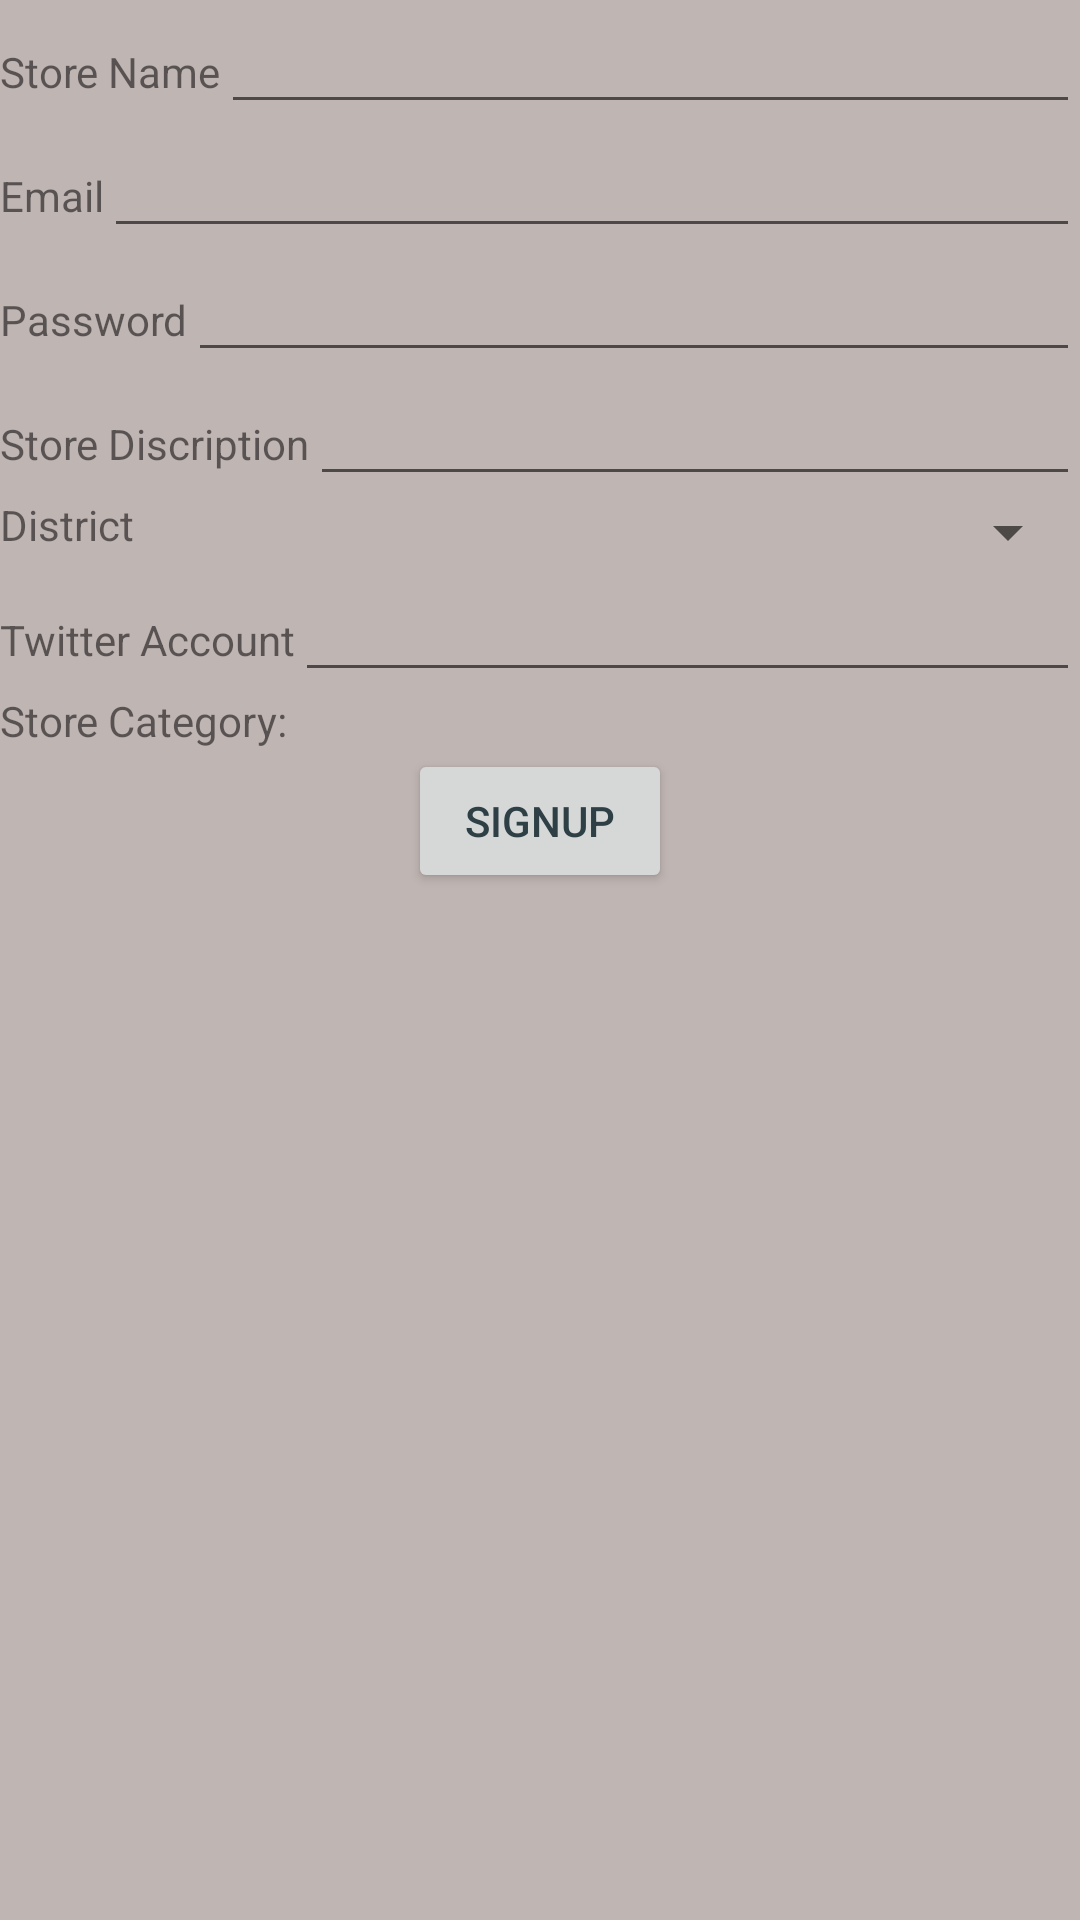

Android layout source for this screen:
<!-- AndroidManifest.xml: application theme AppTheme -->
<!-- res/layout/activity_store_sign_up.xml -->
<?xml version="1.0" encoding="utf-8"?>
<ScrollView xmlns:android="http://schemas.android.com/apk/res/android"
android:layout_width="fill_parent" android:layout_height="fill_parent">
   
<LinearLayout
    android:layout_width="match_parent"
    android:layout_height="wrap_content"
    android:orientation="vertical" >
    
   
    <LinearLayout 
        android:layout_width="fill_parent"
        android:layout_height="wrap_content"
        android:orientation="horizontal"
        >
        
        <TextView 
            android:layout_width="wrap_content"
            android:layout_height="wrap_content"
            android:text="Store Name"
            />
        
        <EditText 
            android:id="@+id/storeName"
            android:layout_width="fill_parent"
            android:layout_height="wrap_content"
            />
        
    </LinearLayout>
    
    <LinearLayout 
        android:layout_width="fill_parent"
        android:layout_height="wrap_content"
        android:orientation="horizontal"
        >
        
        <TextView 
            android:layout_width="wrap_content"
            android:layout_height="wrap_content"
            android:text="Email"
            />
        
        <EditText 
            android:id="@+id/storeEmail"
            android:layout_width="fill_parent"
            android:layout_height="wrap_content"
            />
        
    </LinearLayout>
    
          
    <LinearLayout 
        android:layout_width="fill_parent"
        android:layout_height="wrap_content"
        android:orientation="horizontal"
        >

           <TextView
               android:layout_width="wrap_content"
               android:layout_height="wrap_content"
               android:text="Password" />

	        <EditText
	            android:id="@+id/storePassword"
	            android:layout_width="wrap_content"
	            android:layout_height="wrap_content"
	            android:layout_weight="1"
	            android:ems="10"
	            android:inputType="textPassword" >
	            </EditText>
	            
    </LinearLayout>
		
    <LinearLayout 
        android:layout_width="fill_parent"
        android:layout_height="wrap_content"
        android:orientation="horizontal"
        >
        
        <TextView 
            android:layout_width="wrap_content"
            android:layout_height="wrap_content"
            android:text="Store Discription"
            />
        
        <EditText 
            android:id="@+id/storeDescription"
            android:layout_width="fill_parent"
            android:layout_height="wrap_content"
            />
        
   	</LinearLayout>
   
       
    <LinearLayout  android:layout_width="fill_parent"
        android:layout_height="wrap_content"
        android:orientation="horizontal"
        android:id="@+id/districtSpinnerLayout_Store">
        
	    <TextView 
            android:layout_width="wrap_content"
            android:layout_height="wrap_content"
            android:text="District"
            />
	    
		<Spinner
        android:id="@+id/districtSpinner_Store"
        android:layout_width="match_parent"
        android:layout_height="wrap_content" />
        
    </LinearLayout>
    
       
       
   
    <LinearLayout  android:layout_width="fill_parent"
        android:layout_height="wrap_content"
        android:orientation="horizontal">
    
      <TextView 
            android:layout_width="wrap_content"
            android:layout_height="wrap_content"
            android:text="Twitter Account"
            />
        
        <EditText 
            android:id="@+id/storeTwitterAccount"
            android:layout_width="fill_parent"
            android:layout_height="wrap_content"
            />
      
    </LinearLayout>
    
   <LinearLayout  
	    android:id="@+id/storeInterestLayout"
	    android:layout_width="fill_parent"
        android:layout_height="wrap_content"
        android:orientation="vertical">
        
	    <TextView 
            android:layout_width="wrap_content"
            android:layout_height="wrap_content"
            android:text="Store Category: "
            />
	    
	    

	   
    </LinearLayout>
    

    <Button 
        android:id="@+id/storeRegistrationButton"
        android:layout_width="wrap_content"
        android:layout_height="wrap_content"
        android:layout_gravity="center"
        android:text="signUp"
        />
      

</LinearLayout>
</ScrollView>
<!-- resources referenced by this layout -->
<resources>
  <style name="AppTheme" parent="android:Theme.Holo.Light.DarkActionBar">
          <item name="android:windowFullscreen">true</item>
          <item name="android:windowBackground">@color/grey</item>
          <item name="android:textColor">@color/darkpurple</item>
          <item name="android:buttonStyle">@style/ButtonText</item>
          <item name="android:editTextStyle">@style/EditTextDefault</item>        
      </style>
  <item name="grey" type="color">#bfb5b2</item>
  <item name="darkpurple" type="color">#FF9933CC</item>
  <style name="ButtonText" parent="@android:style/Widget.Button">
          <item name="android:textColor">@color/darkmauve</item>
          <item name="android:layout_width">80.0px</item>
          <item name="android:layout_height">40.0px</item>
      </style>
  <style name="EditTextDefault" parent="@android:style/Widget.EditText">
          <item name="android:textColor">@color/darkmauve</item>
          </style>
  <item name="darkmauve" type="color">#5e3c58</item>
</resources>
